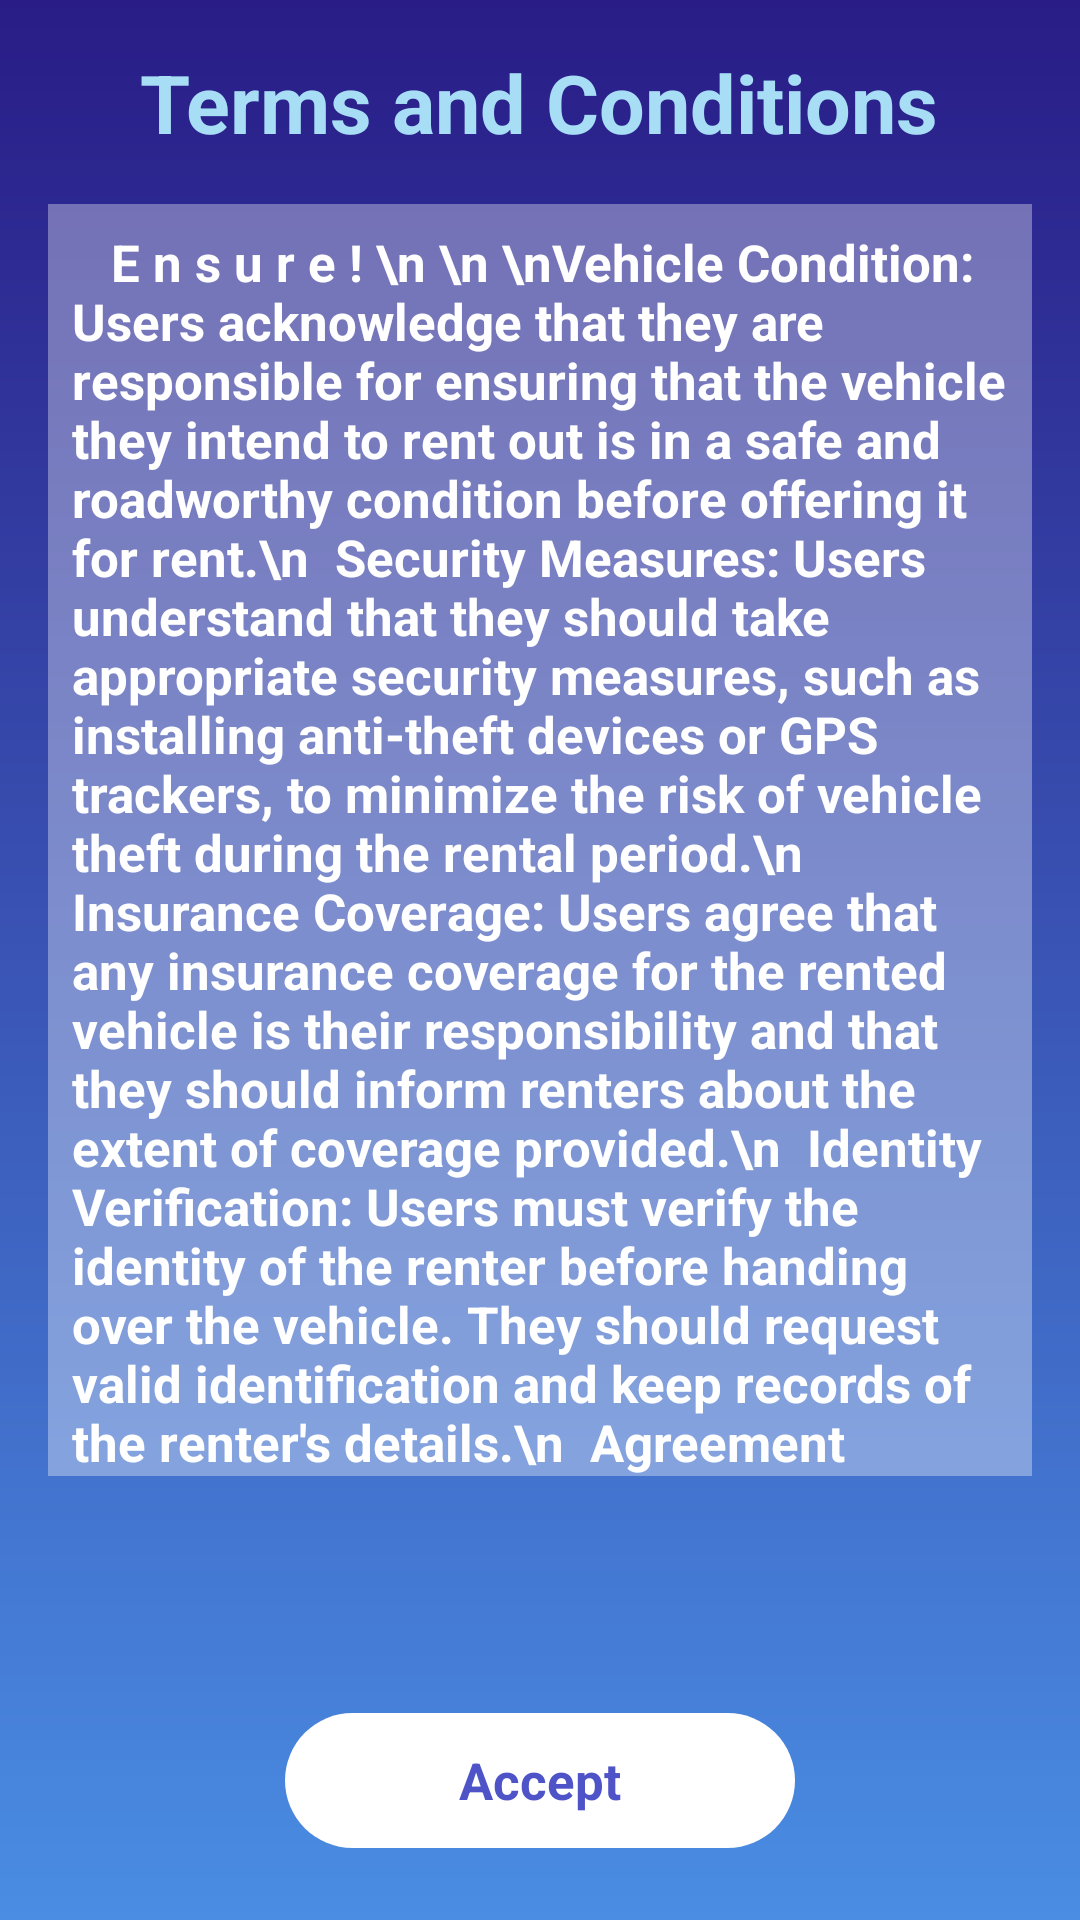

The Android layout XML behind this screen, and the referenced resources:
<!-- AndroidManifest.xml: application theme Base.Theme.SpareWheels -->
<!-- res/layout/activity_terms_condition.xml -->
<?xml version="1.0" encoding="utf-8"?>
<RelativeLayout xmlns:android="http://schemas.android.com/apk/res/android"
    xmlns:tools="http://schemas.android.com/tools"
    android:layout_width="match_parent"
    android:layout_height="match_parent"
    android:padding="16dp"
    android:background="@drawable/backgroundxml"
    tools:context=".terms_condition">



    <TextView
        android:id="@+id/textViewTermsHeading"
        android:layout_width="wrap_content"
        android:layout_height="wrap_content"
        android:text="Terms and Conditions"
        android:textColor="#A8DDF6"
        android:textSize="27sp"
        android:textStyle="bold"
        android:layout_centerHorizontal="true"
        android:layout_marginBottom="16dp"/>

    <ScrollView
        android:id="@+id/scrollview"
        android:layout_width="wrap_content"
        android:layout_height="680dp"
        android:layout_above="@id/Acceptbutton"
        android:layout_below="@id/textViewTermsHeading"
        android:layout_marginBottom="63dp"
        android:background="@drawable/whitebackground">


        <TextView
            android:id="@+id/textViewTermsInstructions"
            android:layout_width="match_parent"
            android:layout_height="match_parent"

            android:background="@drawable/top_arc2"
            android:padding="8dp"
            android:text="   E n s u r e ! \n \n \nVehicle Condition: Users acknowledge that they are responsible for ensuring that the vehicle they intend to rent out is in a safe and roadworthy condition before offering it for rent.\n

Security Measures: Users understand that they should take appropriate security measures, such as installing anti-theft devices or GPS trackers, to minimize the risk of vehicle theft during the rental period.\n

Insurance Coverage: Users agree that any insurance coverage for the rented vehicle is their responsibility and that they should inform renters about the extent of coverage provided.\n

Identity Verification: Users must verify the identity of the renter before handing over the vehicle. They should request valid identification and keep records of the renter's details.\n

Agreement Terms: Users acknowledge that they should have a written rental agreement with the renter, outlining the terms and conditions of the rental, including duration, rental fee, and any additional charges or penalties.\n

Security Deposit: Users may require renters to pay a security deposit before renting the vehicle to cover any potential damages or losses. They agree to return the deposit promptly upon the safe return of the vehicle.\n

Vehicle Tracking: Users understand that they may track the rented vehicle's location during the rental period using GPS tracking devices installed in the vehicle for security purposes.\n

Report Incidents: Users agree to report any accidents, damages, or theft involving the rented vehicle to the appropriate authorities and to the platform providing the rental service promptly.\n

Liability: Users acknowledge that they are solely responsible for any consequences arising from renting out their vehicle, including accidents, damages, or misuse by the renter.\n

Indemnity: Users agree to indemnify and hold harmless the platform providing the rental service from any claims, damages, or losses resulting from their rental activities."
            android:textColor="@color/white"
            android:textSize="17dp"
            android:textStyle="bold" />
    </ScrollView>

    <androidx.appcompat.widget.AppCompatButton
        android:id="@+id/Acceptbutton"
        android:layout_width="170dp"
        android:layout_height="45dp"
        android:layout_alignParentBottom="true"
        android:layout_centerHorizontal="true"
        android:layout_marginTop="16dp"
        android:layout_marginBottom="8dp"
        android:background="@drawable/buttonbackground"
        android:gravity="center"
        android:onClick="onAcceptClicked"
        android:text="Accept"
        android:textColor="@color/startcolor"
        android:textSize="17dp"
        android:textStyle="bold" />

    <CheckBox
        android:id="@+id/checkBoxAgree"
        android:layout_width="wrap_content"
        android:layout_height="wrap_content"
        android:layout_above="@id/Acceptbutton"
        android:layout_alignParentTop="true"
        android:layout_alignParentEnd="true"
        android:layout_marginTop="720dp"
        android:layout_marginEnd="40dp"
        android:layout_marginStart="40dp"
        android:layout_marginBottom="17dp"
        android:background="@drawable/background_button_social"
        android:checked="false"
        android:gravity="center"
        android:text=" I agree to the terms and conditions         "
        android:textColor="@color/white"
        android:textSize="15dp"
        android:textStyle="bold" />


</RelativeLayout>
<!-- resources referenced by this layout -->
<resources>
  <color name="startcolor">#4e54c8</color>
  <color name="white">#FFFFFFFF</color>
  <!-- drawable background_button_social (drawable) -->
  <?xml version="1.0" encoding="utf-8"?>
  <selector xmlns:android="http://schemas.android.com/apk/res/android">
  <item>
      <shape android:shape="rectangle">
          <stroke android:color="@color/white" android:width="1dp"/>
          <corners android:radius ="10dp" />
      </shape>
  </item>
  </selector>
  <!-- drawable backgroundxml (drawable) -->
  <?xml version="1.0" encoding="utf-8"?>
  <shape xmlns:android="http://schemas.android.com/apk/res/android">
      <gradient
          android:startColor="#291C87"
          android:endColor="#4A8DE3"
          android:angle="-45" />
  </shape>
  <!-- drawable buttonbackground (drawable) -->
  <selector xmlns:android="http://schemas.android.com/apk/res/android">
      <item>
          <shape android:shape="rectangle">
              <solid android:color="#ffffff" />
              <corners android:radius="50dp" />
          </shape>
      </item>
  </selector>
  <!-- drawable whitebackground (drawable) -->
  <?xml version="1.0" encoding="utf-8"?>
  <selector xmlns:android="http://schemas.android.com/apk/res/android">
      <item>
          <shape android:shape="rectangle">
              <solid android:color="#57ffffff"/>
  
          </shape>
      </item>
  </selector>
  <style name="Base.Theme.SpareWheels" parent="Theme.Material3.DayNight.NoActionBar">
          
          
      </style>
</resources>
